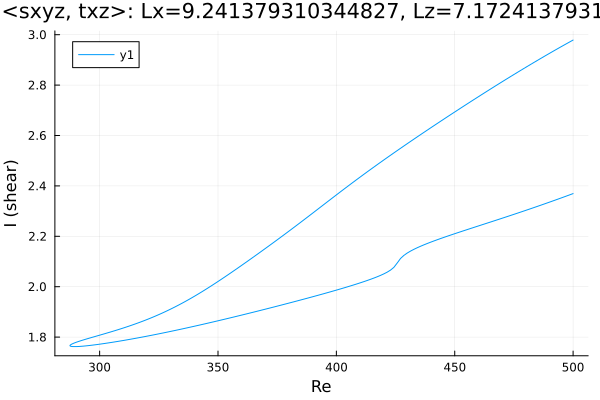

The data file committed next to this chart (first rows):
Re, shear
500.0, 2.979
499, 2.974
497.6, 2.966
496.2, 2.959
494.8, 2.951
493.4, 2.944
491.9, 2.936
490.5, 2.929
489.1, 2.921
487.7, 2.913
486.3, 2.906
484.9, 2.898
483.5, 2.89
482, 2.882
480.6, 2.874
479.2, 2.866
477.8, 2.858
476.4, 2.85
475, 2.842
473.6, 2.834
472.1, 2.826
470.7, 2.817
469.3, 2.809
467.9, 2.801
466.5, 2.792
465.1, 2.784
463.7, 2.776
462.2, 2.767
460.8, 2.759
459.4, 2.75
458, 2.742
456.6, 2.733
455.2, 2.725
453.8, 2.716
452.3, 2.708
450.9, 2.699
449.5, 2.69
448.1, 2.682
446.7, 2.673
445.3, 2.664
443.9, 2.655
442.4, 2.647
441, 2.638
439.6, 2.629
438.2, 2.62
436.8, 2.611
435.4, 2.602
434, 2.593
432.5, 2.584
431.1, 2.575
429.7, 2.566
428.3, 2.557
426.9, 2.548
425.5, 2.539
424.1, 2.529
422.6, 2.52
421.2, 2.511
419.8, 2.501
418.4, 2.492
417, 2.482
... 311 more rows
